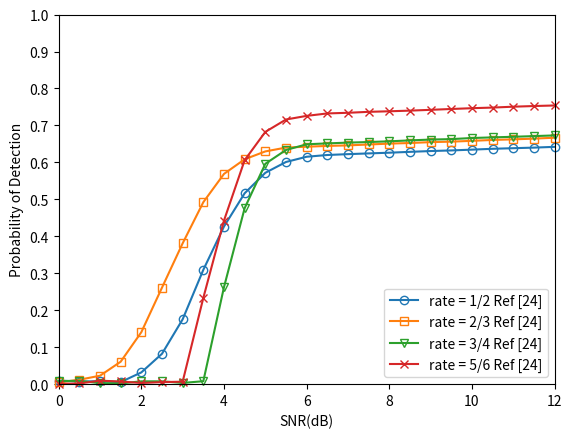

Here is the Python script that generated this plot:
#!/usr/bin/env python
# -*- coding: utf-8 -*-
"""
-------------------------------------------------
    @File:         result-awgn-conv
[redacted]
    @Since:        python3.9
    @Version:      V1.0
    @Date:         2021/10/17 16:07
    @Description:  
-------------------------------------------------
    @Change:
        2021/10/17 16:07
-------------------------------------------------
"""

# encoding=utf-8
import matplotlib.pyplot as plt
import numpy
from matplotlib import ticker

x = [0.0, 0.5, 1.0, 1.5, 2.0, 2.5, 3.0, 3.5, 4.0, 4.5, 5.0, 5.5, 6.0, 6.5, 7.0, 7.5, 8.0, 8.5, 9.0, 9.5, 10.0, 10.5, 11.0, 11.5, 12.0]

'''
         0.0,       0.5,      1.0,     1.5,      2.0,      2.5,      3.0,      3.5,      4.0,     4.5,       5.0,      5.5,      6.0,      6.5,       7.0,     7.5,      8.0,      8.5,     9.0,       9.5,      10.0,     10.5,    11.0,     11.5,     12.0
'''
y1 = [0.009752, 0.006987, 0.007976, 0.005578, 0.031796, 0.082245, 0.175466, 0.309371, 0.42649, 0.516518, 0.571842, 0.601130, 0.615298, 0.620037, 0.622333, 0.624324, 0.626237, 0.628568, 0.630727, 0.632394, 0.634526, 0.636835, 0.638426, 0.640013, 0.642093]
y2 = [0.004659, 0.011969, 0.022833, 0.060684, 0.140590, 0.261180, 0.381087, 0.492351, 0.568894, 0.608485, 0.629713, 0.640132, 0.642452, 0.644581, 0.646031, 0.648445, 0.650852, 0.652448, 0.654867, 0.656136, 0.658331, 0.660766, 0.662390, 0.664298, 0.666802]
y3 = [0.008226, 0.009178, 0.002609, 0.002005, 0.007604, 0.007643, 0.003333, 0.007963, 0.262523, 0.476140, 0.596273, 0.633628, 0.649000, 0.651449, 0.653508, 0.655089, 0.657024, 0.659563, 0.661793, 0.663023, 0.665991, 0.667697, 0.669320, 0.671118, 0.673021]
y4 = [0.000789, 0.001879, 0.009413, 0.007240, 0.003117, 0.005577, 0.006667, 0.233404, 0.442654, 0.606053, 0.682525, 0.716043, 0.725898, 0.732481, 0.734219, 0.736807, 0.738310, 0.740068, 0.742255, 0.744525, 0.746657, 0.748333, 0.750716, 0.752514, 0.754027]

# y1 = [0.397019, 0.403663, 0.416596, 0.433001, 0.474617, 0.526316, 0.602514, 0.711634, 0.778386, 0.826458, 0.852553, 0.865263, 0.873164, 0.878667, 0.879945, 0.879405, 0.879121, 0.879479, 0.879680, 0.879079, 0.879995, 0.879773, 0.879823, 0.879700, 0.879839]
# y2 = [0.292553, 0.295425, 0.300074, 0.311737, 0.323925, 0.341413, 0.368743, 0.424047, 0.519394, 0.653857, 0.730667, 0.792135, 0.841501, 0.873763, 0.893219, 0.912332, 0.926667, 0.928571, 0.928401, 0.928907, 0.928724, 0.928787, 0.928750, 0.928008, 0.928248]
# y3 = [0.329854, 0.332980, 0.340263, 0.353859, 0.370143, 0.413254, 0.478371, 0.583759, 0.688725, 0.772668, 0.821705, 0.864221, 0.885484, 0.897263, 0.899452, 0.899515, 0.899857, 0.899034, 0.902302, 0.902206, 0.902842, 0.902859, 0.902527, 0.902338, 0.902164]
# y4 = [0.351080, 0.356486, 0.360659, 0.370193, 0.383130, 0.409312, 0.457333, 0.536732, 0.621141, 0.718299, 0.788774, 0.836735, 0.864396, 0.876757, 0.886943, 0.892834, 0.900137, 0.900139, 0.906702, 0.907895, 0.912851, 0.913873, 0.915479, 0.918454, 0.921818]

# z1 = [0.5000, 0.6000, 0.70, 0.80, 0.90, 0.99, 1.0, 1.0, 1.0, 1.0, 1.0, 1.0, 1.0, 1.0, 1.0, 1.0]
# z2 = [0.2567, 0.2753, 0.32, 0.39, 0.57, 0.98, 1.0, 1.0, 1.0, 1.0, 1.0, 1.0, 1.0, 1.0, 1.0, 1.0]
# z3 = [0.2100, 0.2500, 0.29, 0.33, 0.42, 0.83, 0.98, 1.0, 1.0, 1.0, 1.0, 1.0, 1.0, 1.0, 1.0, 1.0]
# z4 = [0.1200, 0.2300, 0.34, 0.45, 0.57, 0.68, 0.96, 1.0, 1.0, 1.0, 1.0, 1.0, 1.0, 1.0, 1.0, 1.0]

ax = plt.gca()

ax.plot(x, y1, marker='o', clip_on=False, label=u'rate = 1/2 Ref [24]', mfc=(0.1217, 0.4667, 0.7059, 0),
        mec=(0.1217, 0.4667, 0.7059))
ax.plot(x, y2, marker='s', clip_on=False, label=u'rate = 2/3 Ref [24]', mfc=(1.0000, 0.4980, 0.0549, 0),
        mec=(1.0000, 0.4980, 0.0549))
ax.plot(x, y3, marker='v', clip_on=False, label=u'rate = 3/4 Ref [24]', mfc=(0.1725, 0.6275, 0.1725, 0),
        mec=(0.1725, 0.6275, 0.1725))
ax.plot(x, y4, marker='x', clip_on=False, label=u'rate = 5/6 Ref [24]', mfc=(0.8392, 0.1529, 0.1569, 0),
        mec=(0.8392, 0.1529, 0.1569))
# ax.plot(x, y5, marker='+', clip_on=False, label=u'length = 1944', mfc=(0.5804, 0.4039, 0.7411, 0),
#         mec=(0.5804, 0.4039, 0.7411))
# ax.plot(x, y6, marker='^', clip_on=False, label=u'length = 2304', mfc=(0.5451, 0.2706, 0.0745, 0),
#         mec=(0.5451, 0.2706, 0.0745))

# ax.plot(x, z1, marker='o', clip_on=False, label=u'L1 Ref [16]', mfc=(0, 0, 0, 0), mec=(0, 0, 0), color='k',
#         linestyle='dashed')
# ax.plot(x, z2, marker='s', clip_on=False, label=u'L2 Ref [16]', mfc=(0, 0, 0, 0), mec=(0, 0, 0), color='k',
#         linestyle='dashed')
# ax.plot(x, z3, marker='v', clip_on=False, label=u'L3 Ref [16]', mfc=(0, 0, 0, 0), mec=(0, 0, 0), color='k',
#         linestyle='dashed')
# ax.plot(x, z4, marker='x', clip_on=False, label=u'L4 Ref [16]', mfc=(0, 0, 0, 0), mec=(0, 0, 0), color='k',
#         linestyle='dashed')

ax.legend(loc='lower right')  # 让图例生效

ax.set_xlim(0, 12)
ax.set_ylim(0, 1)
ax.yaxis.set_major_locator(ticker.MultipleLocator(0.1))

ax.set_xlabel(u"SNR(dB)")
ax.set_ylabel(u"Probability of Detection")

plt.margins(0)

plt.show()
